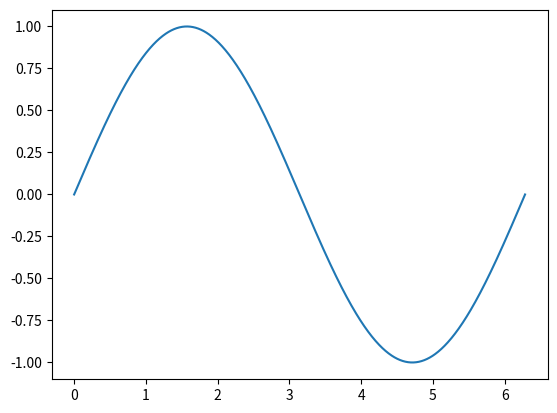

Reproduce this figure in Python. (Note: this script raises an exception after producing the figure.)
import numpy as np
import scipy as sp
import matplotlib.pyplot as plt

from math import pi
x = np.linspace(0, 2*pi, 999)
sinx = np.sin(x)
plt.plot(x, sinx)
plt.show()


sp.optimize.minimize_scalar(sin)['x']/pi

x =2



print(x)

a['x']

